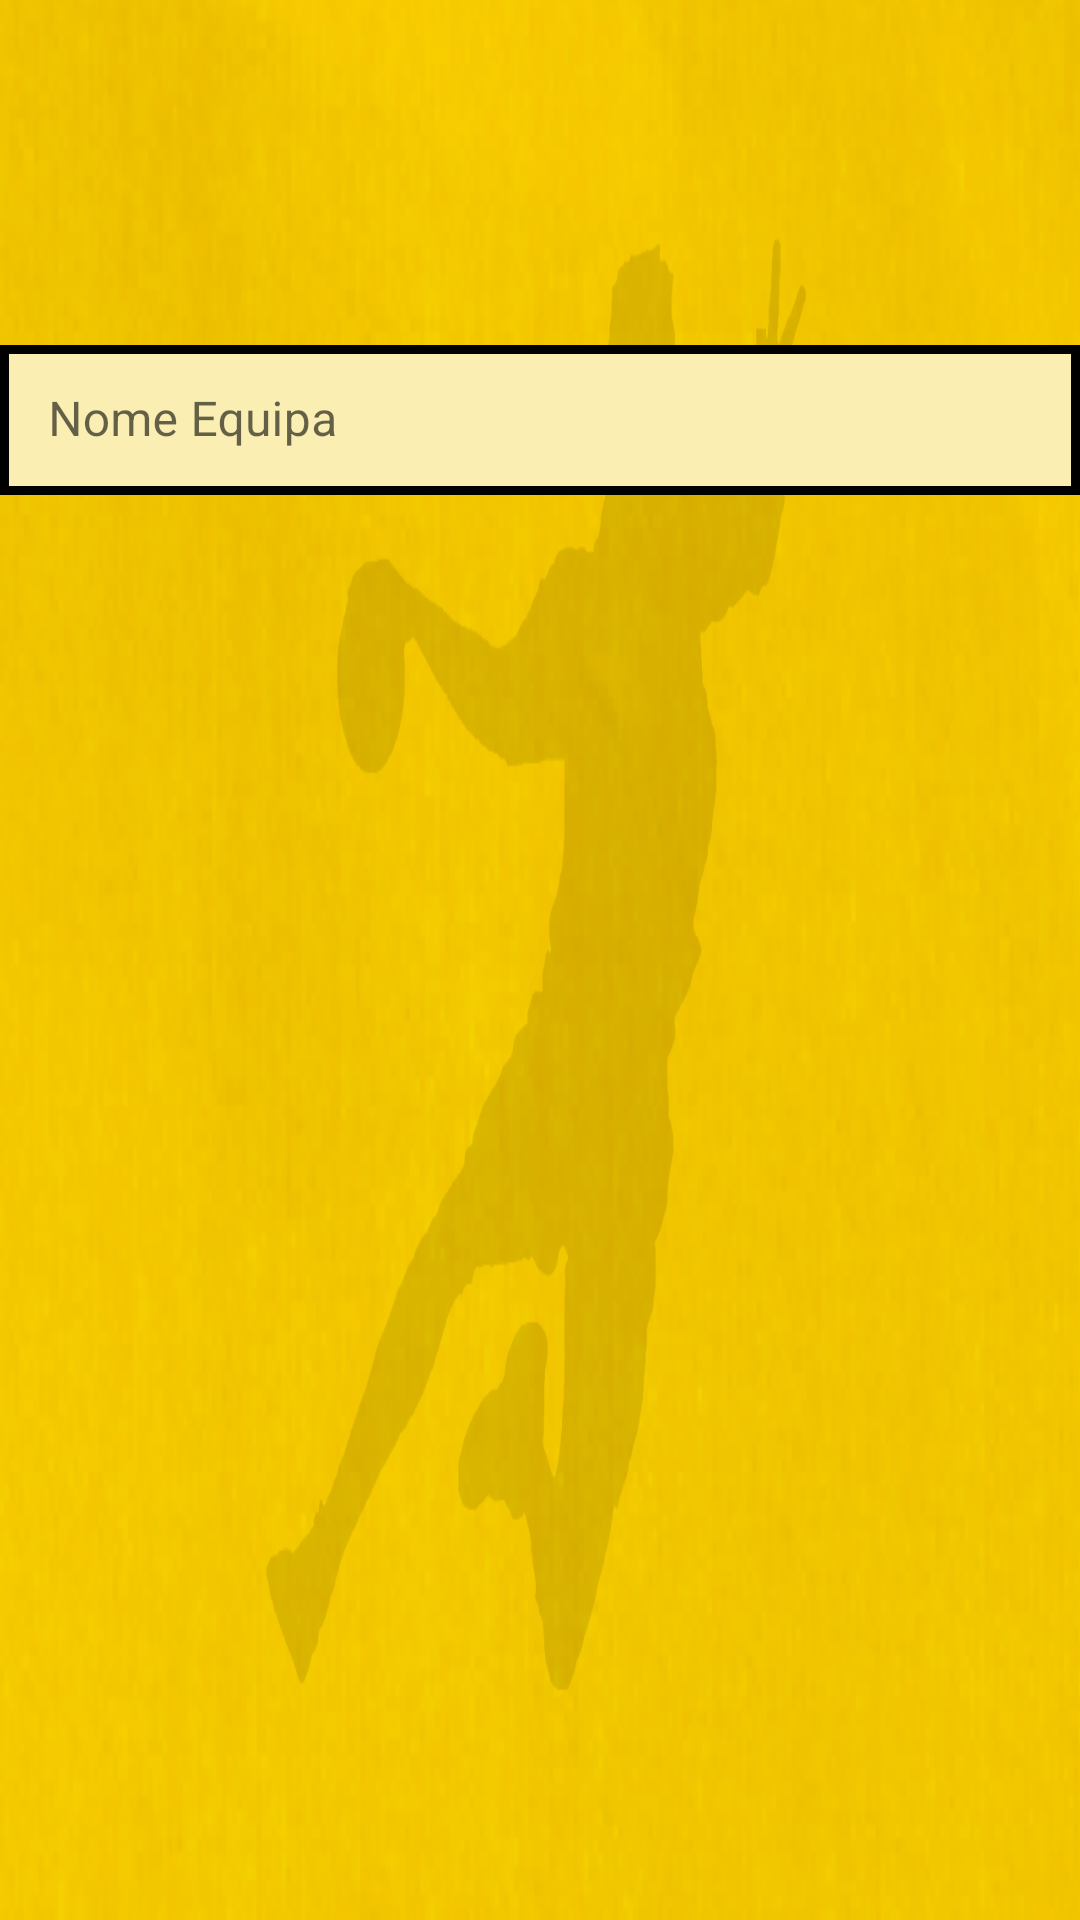

Reconstruct the res/layout file that produces this screen, plus the resources it refers to.
<!-- AndroidManifest.xml: application theme Theme.ABC_connected -->
<!-- res/layout/activity_criar_equipa.xml -->
<?xml version="1.0" encoding="utf-8"?>
<RelativeLayout xmlns:android="http://schemas.android.com/apk/res/android"
    xmlns:app="http://schemas.android.com/apk/res-auto"
    xmlns:tools="http://schemas.android.com/tools"
    android:id="@+id/activity_criar_equipa"
    android:layout_width="match_parent"
    android:layout_height="match_parent"
    tools:context="com.example.abc_connected.Criar_Equipa"
    android:background="@drawable/background_tablet">

    <ImageView
        android:id="@+id/imageView9"
        android:layout_width="227dp"
        android:layout_height="227dp"
        android:layout_marginHorizontal="1020dp"
        android:layout_marginVertical="20dp"
        app:srcCompat="@drawable/img" />

    <ListView

        android:id="@+id/window_list"
        android:layout_width="1000dp"
        android:layout_height="650dp"
        android:layout_marginVertical="170dp"
        android:choiceMode="multipleChoice" />

    <Button
        android:id="@+id/button_guardar"
        android:layout_width="160dp"
        android:layout_height="75dp"
        android:layout_marginHorizontal="1065dp"
        android:layout_marginVertical="600dp"
        android:background="@drawable/button"
        android:text="Guardar"
        android:textColor="@color/black"
        android:textSize="24sp"
        app:backgroundTint="@null" />

    <com.google.android.material.textfield.TextInputLayout
        android:layout_width="1000dp"
        android:layout_height="wrap_content">

        <com.google.android.material.textfield.TextInputEditText
            android:id="@+id/textinput"
            android:layout_width="match_parent"
            android:layout_height="50dp"
            android:layout_marginVertical="115dp"
            android:background="@drawable/lists"
            android:hint="Nome Equipa" />
    </com.google.android.material.textfield.TextInputLayout>

</RelativeLayout>
<!-- resources referenced by this layout -->
<resources>
  <color name="black">#FF000000</color>
  <!-- drawable background_tablet: png bitmap (drawable, 362076 bytes) -->
  <!-- drawable button (drawable) -->
  <?xml version="1.0" encoding="UTF-8"?>
  <shape xmlns:android="http://schemas.android.com/apk/res/android">
      <corners android:radius="10dp" />
      <stroke android:color="#000000" android:width="3dp"/>
      <solid android:color="#faeeb2" />
  </shape>
  <!-- drawable img: png bitmap (drawable, 39508 bytes) -->
  <!-- drawable lists (drawable) -->
  <?xml version="1.0" encoding="UTF-8"?>
  <shape xmlns:android="http://schemas.android.com/apk/res/android">
      <stroke android:color="#000000" android:width="3dp"/>
      <solid android:color="#faeeb2" />
  </shape>
  <style name="Theme.ABC_connected" parent="Theme.MaterialComponents.DayNight.DarkActionBar">
          
          <item name="colorPrimary">@color/purple_500</item>
          <item name="colorPrimaryVariant">@color/purple_700</item>
          <item name="colorOnPrimary">@color/white</item>
          
          <item name="colorSecondary">@color/teal_200</item>
          <item name="colorSecondaryVariant">@color/teal_700</item>
          <item name="colorOnSecondary">@color/black</item>
          
          <item name="android:statusBarColor" tools:targetApi="l">?attr/colorPrimaryVariant</item>
          
          <item name="windowActionBar">false</item>
          <item name="windowNoTitle">true</item>
      </style>
  <color name="purple_500">#000000</color>
  <color name="purple_700">#FFCD01</color>
  <color name="white">#FFFFFF</color>
  <color name="teal_200">#FF03DAC5</color>
  <color name="teal_700">#FF018786</color>
</resources>
